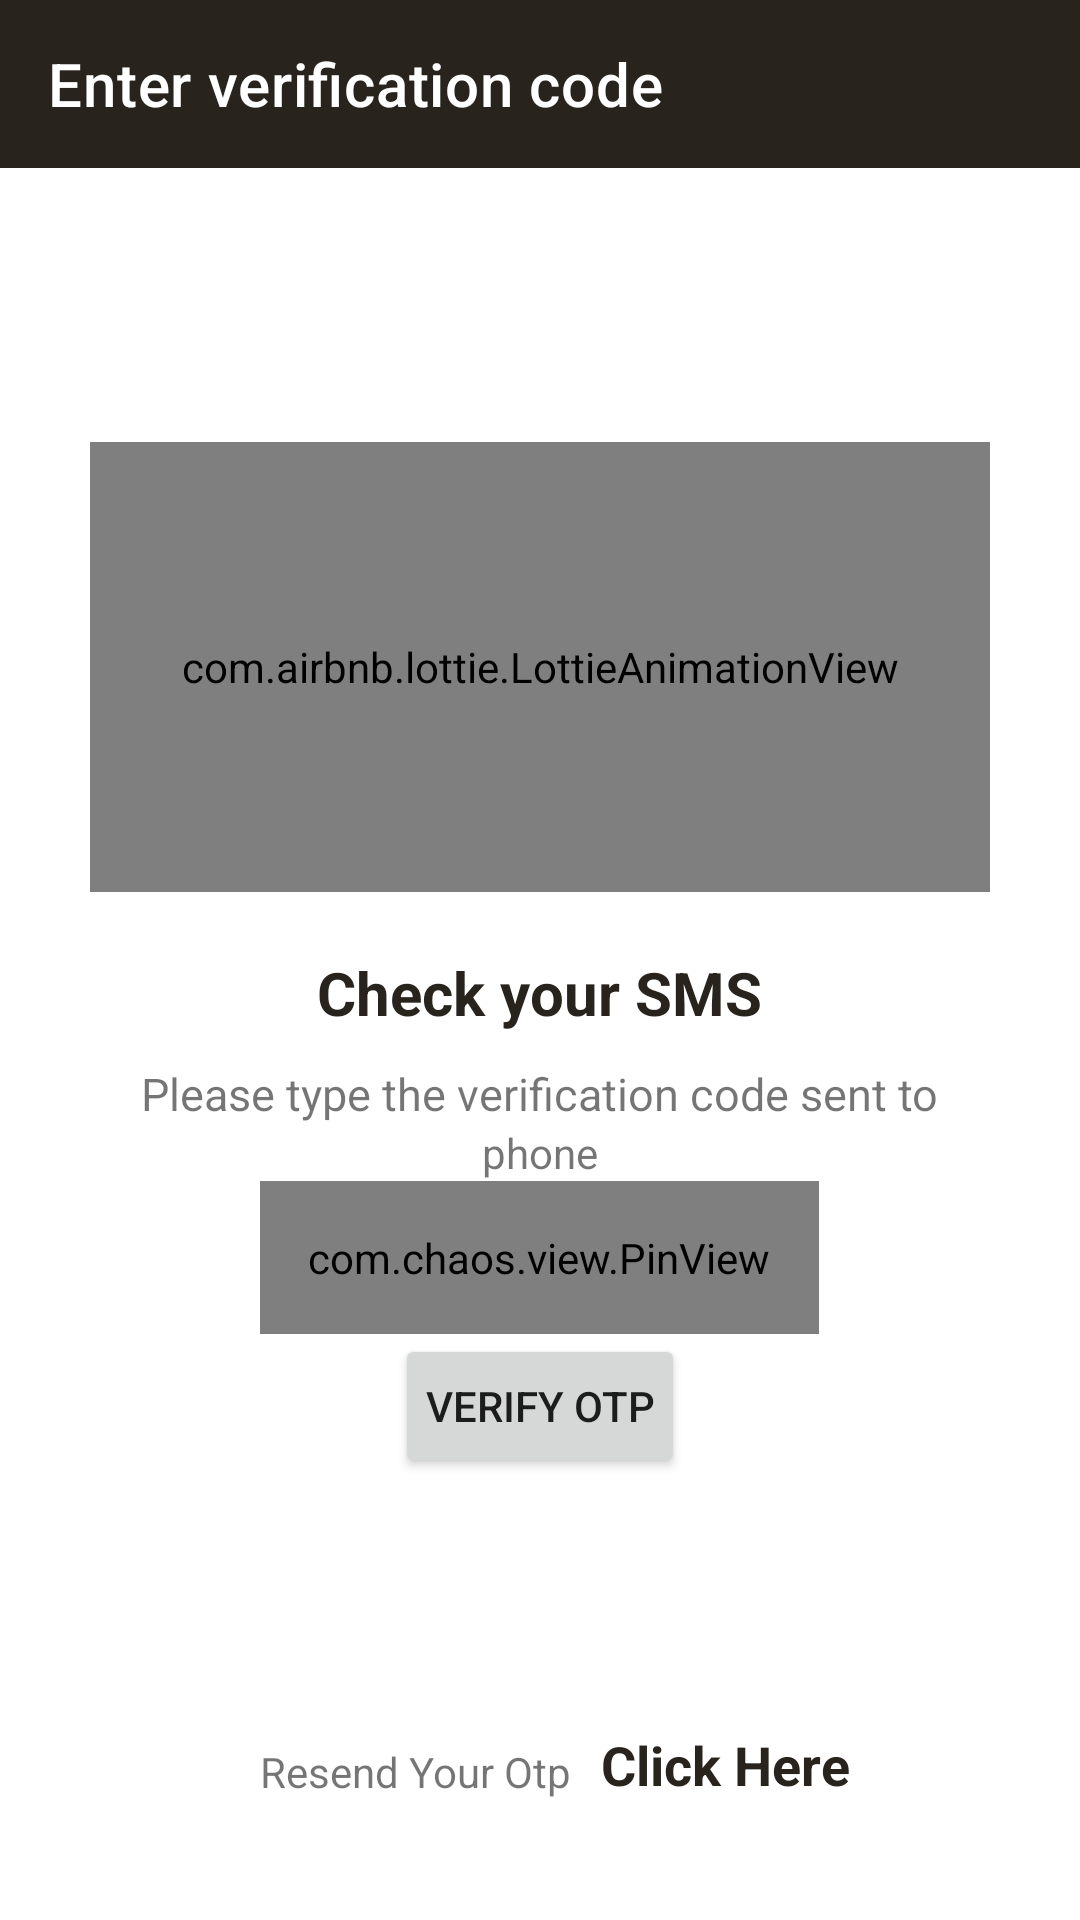

Reconstruct the res/layout file that produces this screen, plus the resources it refers to.
<!-- AndroidManifest.xml: application theme Theme.LawApplication -->
<!-- res/layout/activity_otpactivity.xml -->
<?xml version="1.0" encoding="utf-8"?>
<RelativeLayout xmlns:android="http://schemas.android.com/apk/res/android"
    xmlns:app="http://schemas.android.com/apk/res-auto"
    xmlns:tools="http://schemas.android.com/tools"
    android:layout_width="match_parent"
    android:layout_height="match_parent"
    tools:context=".Activities.OTPActivity">

    <androidx.appcompat.widget.Toolbar
        android:layout_width="match_parent"
        android:layout_height="wrap_content"
        android:background="@color/themecolor"
        android:id="@+id/toolbar"
        app:title="Enter verification code"
        app:titleTextColor="@color/white"/>
    <RelativeLayout
        android:gravity="center_horizontal"
        android:layout_width="match_parent"
        android:layout_height="wrap_content"
        android:layout_margin="30dp"
        android:layout_centerInParent="true">
        <com.airbnb.lottie.LottieAnimationView
            android:id="@+id/animationView"
            android:layout_width="match_parent"
            android:layout_height="150dp"
            app:lottie_rawRes="@raw/email"
            app:lottie_autoPlay="true"
            app:lottie_loop="true"/>
        <TextView
            android:layout_width="wrap_content"
            android:layout_height="wrap_content"
            android:layout_centerHorizontal="true"
            android:text="Check your SMS"
            android:textColor="@color/themecolor"
            android:textSize="20sp"
            android:textStyle="bold"
            android:id="@+id/t"
            android:layout_below="@+id/animationView"
            android:layout_marginTop="20sp"/>
        <TextView
            android:textSize="15dp"
            android:layout_marginTop="10dp"
            android:id="@+id/t1"
            android:layout_below="@+id/t"
            android:layout_width="wrap_content"
            android:layout_height="wrap_content"
            android:layout_centerHorizontal="true"
            android:text="Please type the verification code sent to"/>
        <TextView
            android:layout_width="wrap_content"
            android:layout_height="wrap_content"
            android:text="phone"
            android:id="@+id/phone_no"
            android:layout_below="@+id/t1"
            android:layout_centerHorizontal="true"/>
        <com.chaos.view.PinView
            android:layout_centerHorizontal="true"
            android:layout_below="@+id/phone_no"
            android:id="@+id/firstPinView"
            style="@style/PinWidget.PinView"
            android:layout_width="wrap_content"
            android:layout_height="wrap_content"
            android:cursorVisible="true"
            android:inputType="number"
            android:padding="16dp"
            android:textColor="@color/themecolor"
            android:textSize="18sp"
            android:textStyle="bold"
            app:cursorColor="@color/themecolor"
            app:cursorWidth="2dp"
            app:hideLineWhenFilled="true"
            app:itemCount="6"
            app:itemHeight="48dp"
            app:itemRadius="4dp"
            app:itemSpacing="0dp"
            app:itemWidth="48dp"
            app:lineWidth="2dp"
            app:viewType="rectangle" />
        <Button
            android:layout_centerHorizontal="true"
            android:id="@+id/b1"
            android:layout_width="wrap_content"
            android:layout_height="wrap_content"
            android:padding="10dp"
            android:layout_below="@+id/firstPinView"
            android:text="Verify OTP"/>


    </RelativeLayout>
    <RelativeLayout
        android:id="@+id/layout_Login"
        android:layout_width="wrap_content"
        android:layout_height="wrap_content"
        android:layout_centerHorizontal="true"
        android:layout_alignParentBottom="true"
        android:layout_marginBottom="30dp"
        >

        <TextView
            android:id="@+id/t3"
            android:layout_width="wrap_content"
            android:layout_height="wrap_content"
            android:text="Resend Your Otp"
            android:padding="10dp"
            />

        <TextView
            android:id="@+id/resend_verification"
            android:textColor="@color/black"
            android:textStyle="bold"
            android:layout_width="wrap_content"
            android:layout_height="wrap_content"
            android:text="Click Here"
            android:layout_toEndOf="@+id/t3"
            android:textAllCaps="false"
            android:textSize="18sp"
            android:paddingTop="5dp"
            />

    </RelativeLayout>



</RelativeLayout>
<!-- resources referenced by this layout -->
<resources>
  <color name="black">#28231d</color>
  <color name="themecolor">#28231d</color>
  <color name="white">#FFFFFFFF</color>
  <style name="Theme.LawApplication" parent="Theme.MaterialComponents.DayNight.NoActionBar">
          
          <item name="colorPrimary">@color/themecolor</item>
          <item name="colorPrimaryVariant">@color/themecolor</item>
          <item name="colorOnPrimary">@color/white</item>
          
          <item name="colorSecondary">@color/themecolor</item>
          <item name="colorSecondaryVariant">@color/themecolor</item>
          <item name="colorOnSecondary">@color/themecolor</item>
          
          <item name="android:statusBarColor" tools:targetApi="l">?attr/colorPrimaryVariant</item>
  
      </style>
</resources>
